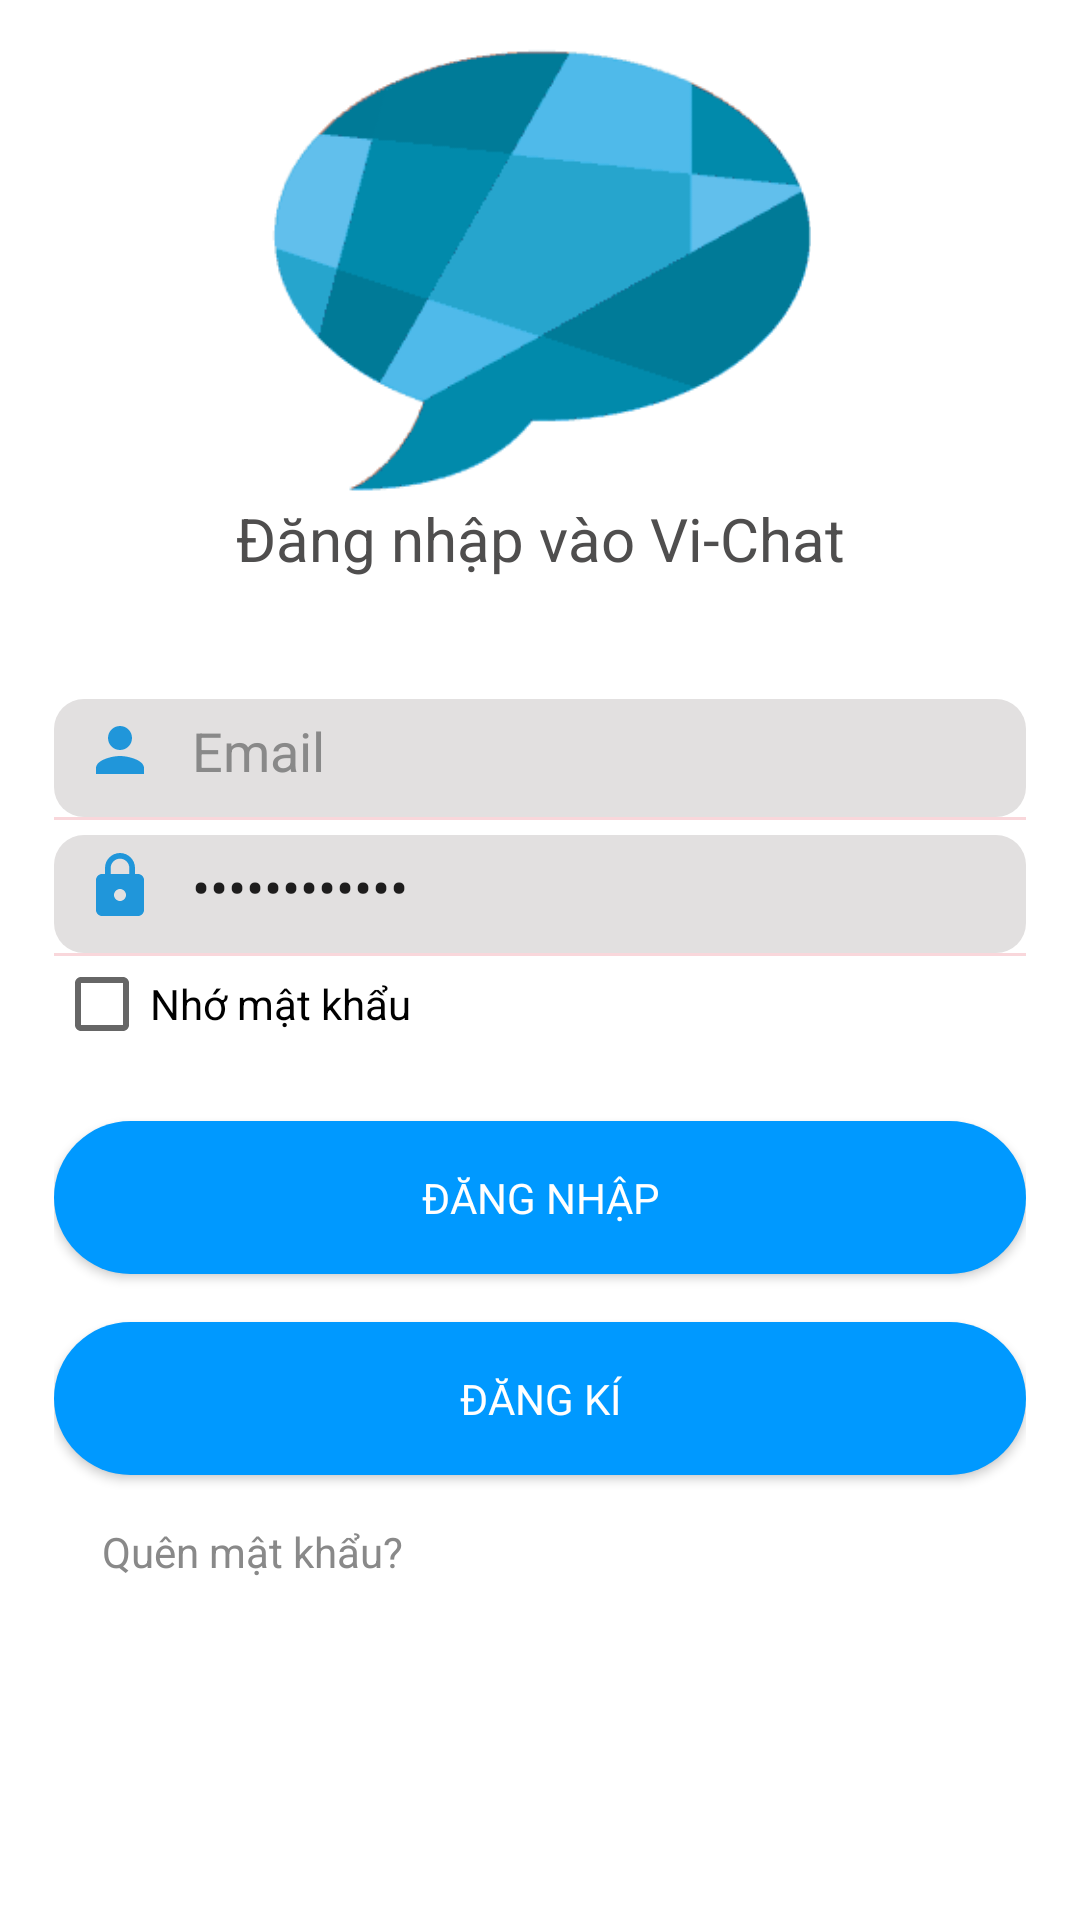

Layout XML and referenced resources for this Android screen:
<!-- AndroidManifest.xml: application theme AppTheme -->
<!-- res/layout/activity_dang_nhap.xml -->
<?xml version="1.0" encoding="utf-8"?>
<LinearLayout xmlns:android="http://schemas.android.com/apk/res/android"
    xmlns:app="http://schemas.android.com/apk/res-auto"
    xmlns:tools="http://schemas.android.com/tools"
    android:layout_width="match_parent"
    android:layout_height="match_parent"
    android:paddingLeft="18dp"
    android:paddingRight="18dp"
    android:paddingTop="@dimen/activity_vertical_margin"
    android:paddingBottom="@dimen/activity_vertical_margin"
    android:background="#fff"
    tools:context=".Activity.DangNhapActivity">
    <ScrollView
        android:layout_width="match_parent"
        android:layout_height="match_parent"
        >

        <LinearLayout
            android:layout_width="match_parent"
            android:layout_height="match_parent"
            android:orientation="vertical">

            <ImageView
                android:layout_width="250dp"
                android:layout_height="150dp"
                android:layout_gravity="center_horizontal"
                android:src="@drawable/con2_vichat" />

            <TextView
                android:layout_width="match_parent"
                android:layout_height="match_parent"
                android:gravity="center"
                android:text="Đăng nhập vào Vi-Chat"
                android:textColor="#4f4e4e"
                android:textSize="20dp" />

            <EditText
                android:id="@+id/editEmailDN"
                android:layout_width="match_parent"
                android:layout_height="match_parent"
                android:layout_marginTop="40dp"
                android:background="@drawable/edit_text"
                android:drawableLeft="@drawable/ic_person_white_24dp"
                android:drawablePadding="12dp"
                android:ems="0"
                android:hint="Email"
                android:inputType="textEmailAddress"
                android:maxLines="1"
                android:paddingBottom="10dp"
                android:textColorHint="#898989" />

            <View
                android:layout_width="match_parent"
                android:layout_height="1dp"
                android:background="#f9d7db" />

            <EditText
                android:id="@+id/editPasswordDN"
                android:layout_width="match_parent"
                android:layout_height="match_parent"
                android:layout_marginTop="5dp"
                android:background="@drawable/edit_text"
                android:drawableLeft="@drawable/ic_lock_white_24dp"
                android:drawablePadding="12dp"
                android:ems="0"
                android:hint="Password"
                android:inputType="textPassword"
                android:maxLines="1"
                android:paddingBottom="10dp"
                android:text="MinhTri0701@"
                android:textColorHint="#898989" />

            <View
                android:layout_width="match_parent"
                android:layout_height="1dp"
                android:background="#f9d7db" />

            <ProgressBar
                android:id="@+id/pbLoading"
                android:layout_width="match_parent"
                android:layout_height="match_parent"
                android:visibility="gone" />

            <CheckBox
                android:id="@+id/chkMK"
                android:layout_width="172dp"
                android:layout_height="wrap_content"
                android:text="Nhớ mật khẩu"
                android:visibility="visible" />

            <Button
                android:id="@+id/btnDangNhap"
                style="@style/Base.TextAppearance.AppCompat.Body1"
                android:layout_width="match_parent"
                android:layout_height="51dp"
                android:layout_marginTop="23dp"
                android:background="@drawable/button_selector"
                android:clickable="true"
                android:padding="14dp"
                android:text="Đăng nhập"
                android:textColor="#fff" />

            <Button
                android:id="@+id/btnDangKy"
                style="@style/Base.TextAppearance.AppCompat.Body1"
                android:layout_width="match_parent"
                android:layout_height="51dp"
                android:layout_marginTop="16dp"
                android:background="@drawable/button_selector"
                android:clickable="true"
                android:maxLines="1"
                android:minHeight="45dip"
                android:padding="16dp"
                android:text="Đăng kí"

                android:textColor="#ffffff" />

            <TextView
                android:id="@+id/forget_pass"
                style="@style/Base.TextAppearance.AppCompat.Body1"
                android:layout_width="match_parent"
                android:layout_height="match_parent"
                android:layout_marginBottom="16dp"
                android:clickable="true"
                android:padding="16dp"
                android:text="Quên mật khẩu?"
                android:textColor="#898989" />
        </LinearLayout>
    </ScrollView>
</LinearLayout>
<!-- resources referenced by this layout -->
<resources>
  <dimen name="activity_vertical_margin">16dp</dimen>
  <!-- drawable button_selector (drawable) -->
  <?xml version="1.0" encoding="utf-8"?>
  <shape xmlns:android="http://schemas.android.com/apk/res/android">
      <corners android:radius="30dp" />
      <padding
          android:bottom="5dp"
          android:left="10dp"
          android:right="10dp"
          android:top="5dp" />
      <solid android:color="#0099FF" />
  </shape>
  <!-- drawable con2_vichat: png bitmap (drawable-v1, 6164 bytes) -->
  <!-- drawable edit_text (drawable) -->
  <?xml version="1.0" encoding="utf-8"?>
  <shape xmlns:android="http://schemas.android.com/apk/res/android">
      <corners android:radius="10dp" />
      <padding
          android:bottom="5dp"
          android:left="10dp"
          android:right="10dp"
          android:top="5dp" />
      <solid android:color="#E2E0E0" />
  </shape>
  <!-- drawable ic_lock_white_24dp (drawable-v24) -->
  <?xml version="1.0" encoding="UTF-8" standalone="no"?>
  <vector xmlns:android="http://schemas.android.com/apk/res/android" android:height="24dp" android:viewportHeight="24.0" android:viewportWidth="24.0" android:width="24dp">
      <path android:fillColor="#2096DA" android:pathData="M18,8h-1L17,6c0,-2.76 -2.24,-5 -5,-5S7,3.24 7,6v2L6,8c-1.1,0 -2,0.9 -2,2v10c0,1.1 0.9,2 2,2h12c1.1,0 2,-0.9 2,-2L20,10c0,-1.1 -0.9,-2 -2,-2zM12,17c-1.1,0 -2,-0.9 -2,-2s0.9,-2 2,-2 2,0.9 2,2 -0.9,2 -2,2zM15.1,8L8.9,8L8.9,6c0,-1.71 1.39,-3.1 3.1,-3.1 1.71,0 3.1,1.39 3.1,3.1v2z"/>
  </vector>
  <!-- drawable ic_person_white_24dp (drawable-v24) -->
  <?xml version="1.0" encoding="UTF-8" standalone="no"?>
  <vector xmlns:android="http://schemas.android.com/apk/res/android" android:height="24dp" android:viewportHeight="24.0" android:viewportWidth="24.0" android:width="24dp">
      <path android:fillColor="#2096DA" android:pathData="M12,12c2.21,0 4,-1.79 4,-4s-1.79,-4 -4,-4 -4,1.79 -4,4 1.79,4 4,4zM12,14c-2.67,0 -8,1.34 -8,4v2h16v-2c0,-2.66 -5.33,-4 -8,-4z"/>
  </vector>
  <style name="AppTheme" parent="Theme.AppCompat.Light.DarkActionBar">
          
          <item name="colorPrimary">@color/colorPrimary</item>
          <item name="colorPrimaryDark">@color/colorPrimaryDark</item>
          <item name="colorAccent">@color/colorAccent</item>
          <item name="android:colorForeground">@color/foreground_material_light</item>
      </style>
  <color name="colorPrimary">#0099FF</color>
  <color name="colorPrimaryDark">#00574B</color>
  <color name="colorAccent">#D81B60</color>
</resources>
